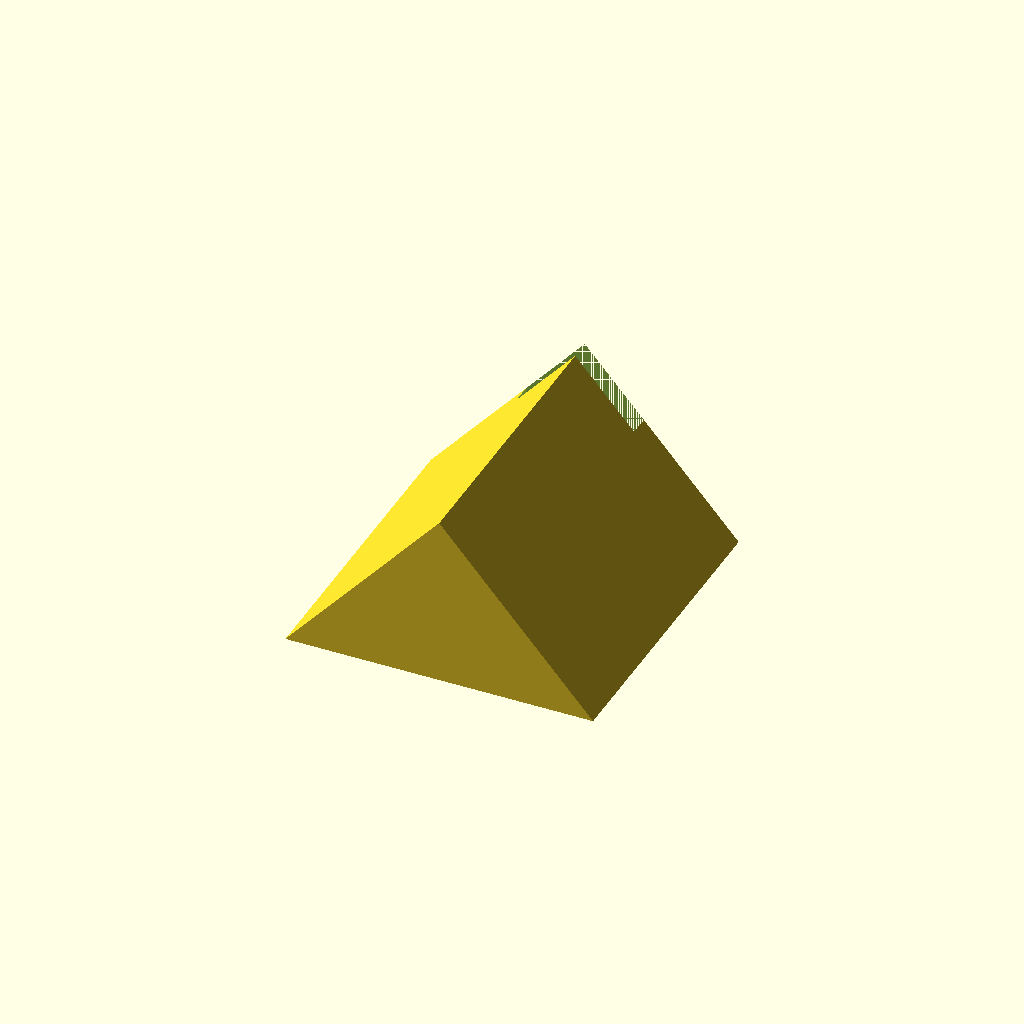
Cell 1: the model at its default parameters.
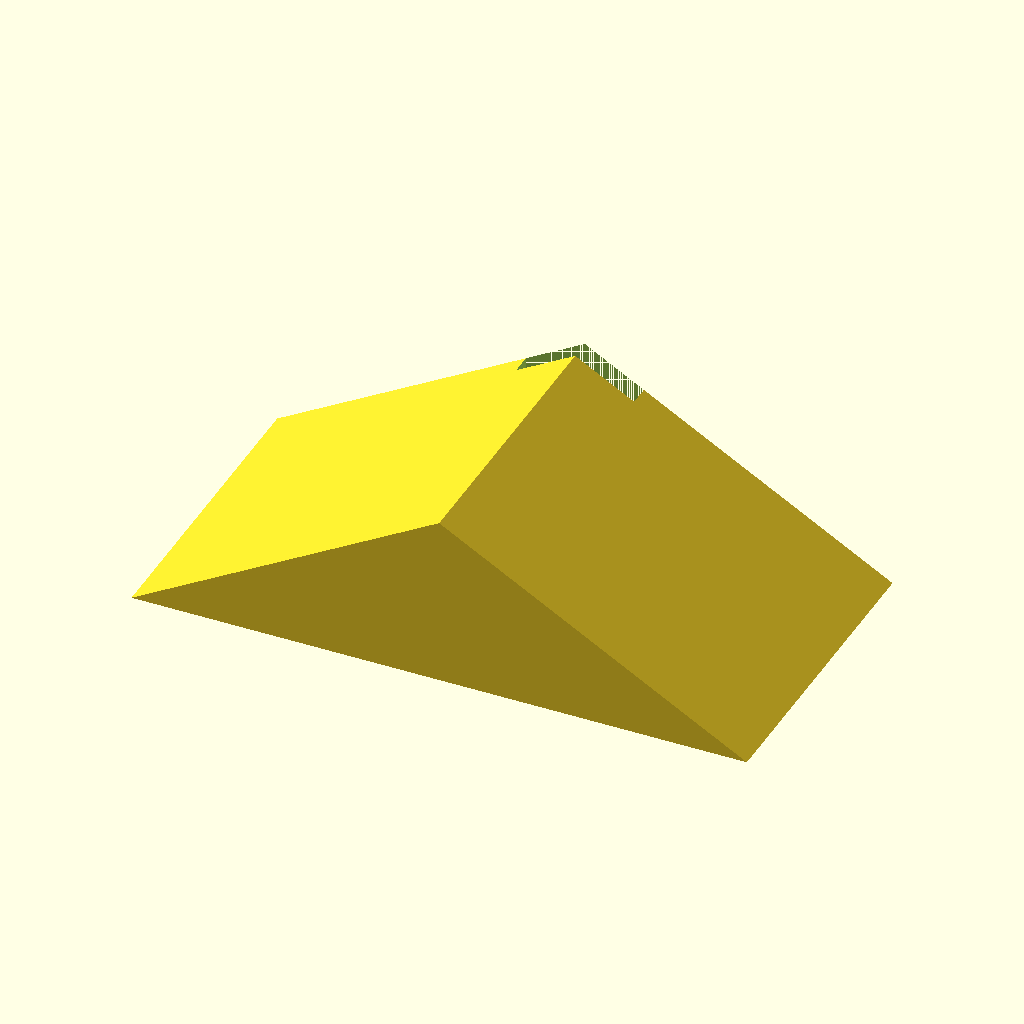
Cell 2 — floor_w set to 390, the other parameters unchanged.
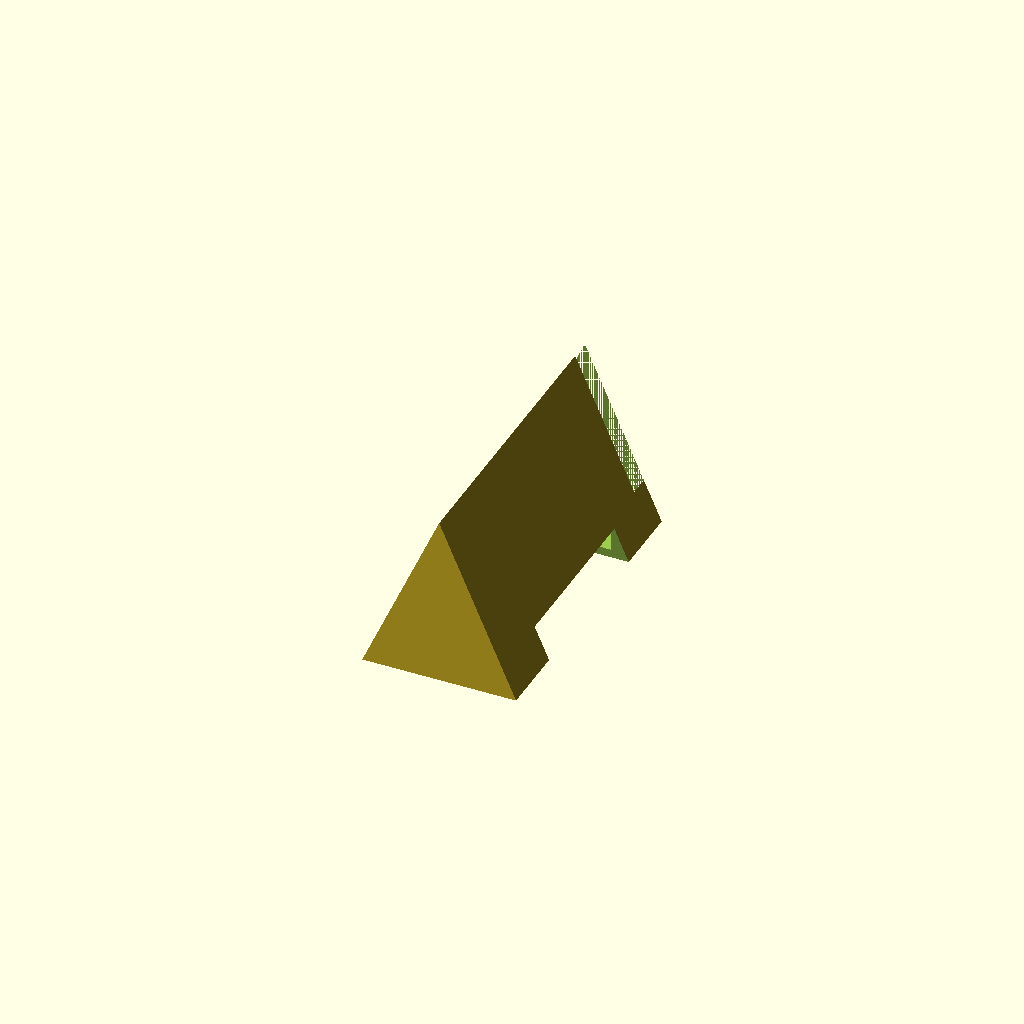
Cell 3: apex = 220 (everything else at default).
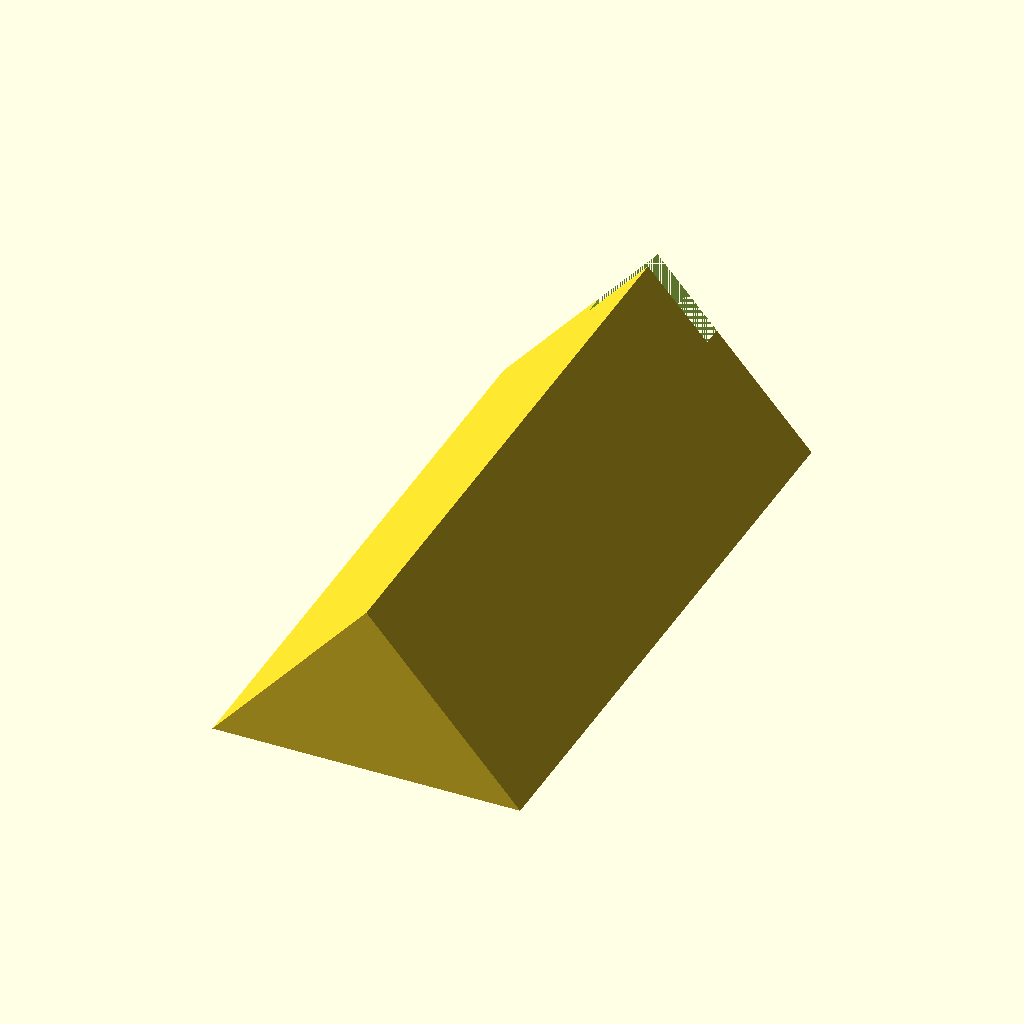
Cell 4: mount_len = 90 (everything else at default).
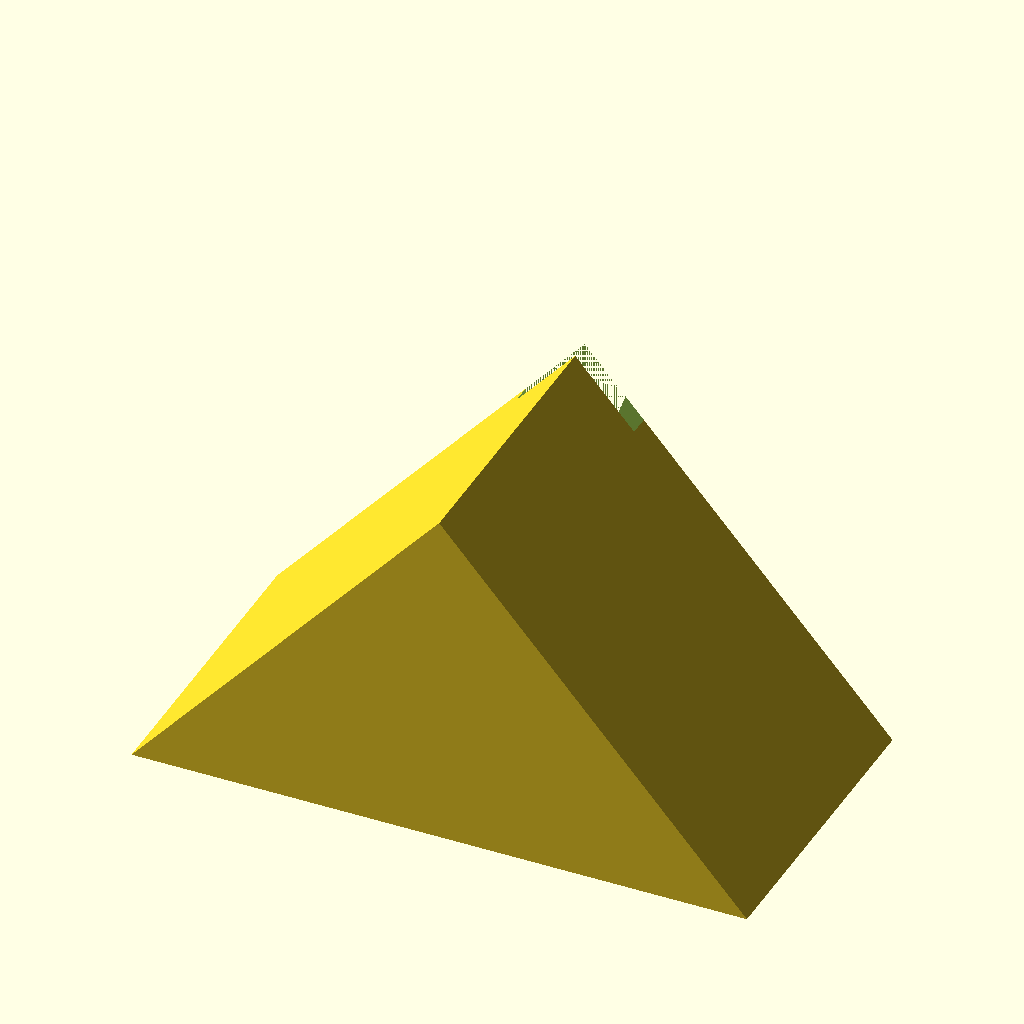
Cell 5 — drop set to 50, the other parameters unchanged.
One fixed orthographic camera (rotation 55°, 0°, 25°; colour scheme Cornfield) for every cell.
OpenSCAD source file hardware/scad/camera_mount.scad:
// Orchard Sentinel: camera mount that sits in the delta trap's roof apex.
// A wedge that fills the top of the "V", with a pocket for the Camera Module 3 Wide
// (lens facing straight down, out of the open pocket) and a channel for the ribbon cable,
// which leaves through a slot in the roof. The roof itself keeps rain off the camera.
//
// Set to the Alpha Scents red plastic delta trap (hardware/TRAP.md). Its 110 mm peak is too low
// for this inside mount to see the whole card (lens 85 mm up sees ~113 mm of the 174 mm across);
// the lens needs to sit ~131-150 mm up, above the roof peak. Redesign as a roof housing before printing.
// Camera numbers follow the Raspberry Pi Camera Module 3 board (25 x 24 mm, M2 holes
// on a 21 x 12.5 mm pattern). Check them against the official mechanical drawing
// before printing.
// Not yet test-printed.

/* [Trap] */
floor_w = 195;      // mm, inside floor width
apex    = 110;      // mm, floor to inside apex
/* [Mount] */
mount_len   = 45;   // mm along the trap
drop        = 25;   // mm from the apex down to the camera face (matches --cam-drop); face must be >= 26 mm wide
wall        = 2.4;
/* [Camera Module 3] */
board_w = 25; board_h = 24; board_t = 1.2;
hole_dx = 21; hole_dy = 12.5; hole_d = 2.2; hole_top = 2;   // hole row 2 mm from the board's top edge
back_clear = 3.5;   // room for the connector/components on the back of the board

half = atan((floor_w / 2) / apex);          // roof panel angle from vertical
w_at_face = 2 * drop * tan(half);          // wedge width at the camera face

module wedge() {
    // Triangular prism matching the apex "V" down to the camera face, extruded along the trap.
    rotate([90, 0, 0]) linear_extrude(height = mount_len, center = true)
        polygon([[0, 0], [-w_at_face / 2, -drop], [w_at_face / 2, -drop]]);
}

module camera_pocket() {
    // Board pocket open to the bottom (lens points down), screw holes for M2 self-tappers
    // driven up through the board, and a channel that carries the ribbon to the apex slot.
    translate([0, 0, -drop]) {
        translate([-board_w / 2 - 0.3, -board_h / 2 - 0.3, -0.01]) cube([board_w + 0.6, board_h + 0.6, board_t + back_clear]);
        for (sx = [-1, 1], sy = [0, 1])
            translate([sx * hole_dx / 2, board_h / 2 - hole_top - sy * hole_dy, 0]) cylinder(d = hole_d - 0.4, h = 10, $fn = 24);
        // ribbon: along the pocket's back face to the end of the mount, then straight up to the apex
        translate([-8.5, board_h / 2 - 1, board_t]) cube([17, mount_len, 2.5]);
        translate([-8.5, mount_len / 2 - 3, board_t]) cube([17, 3, drop]);
    }
}

difference() {
    intersection() {
        wedge();
        // keep a solid shell even if the trap is very steep
        translate([-100, -mount_len / 2, -drop]) cube([200, mount_len, drop]);
    }
    camera_pocket();
}

echo(str("Roof half-angle ", half, " deg; wedge face ", w_at_face, " mm wide. The camera face must be >= 26 mm wide: increase drop if not."));
Customizer parameters (derived from the source; name, type, default, range or options):
floor_w: number, default 195
apex: number, default 110
mount_len: number, default 45
drop: number, default 25
wall: number, default 2.4
back_clear: number, default 3.5
